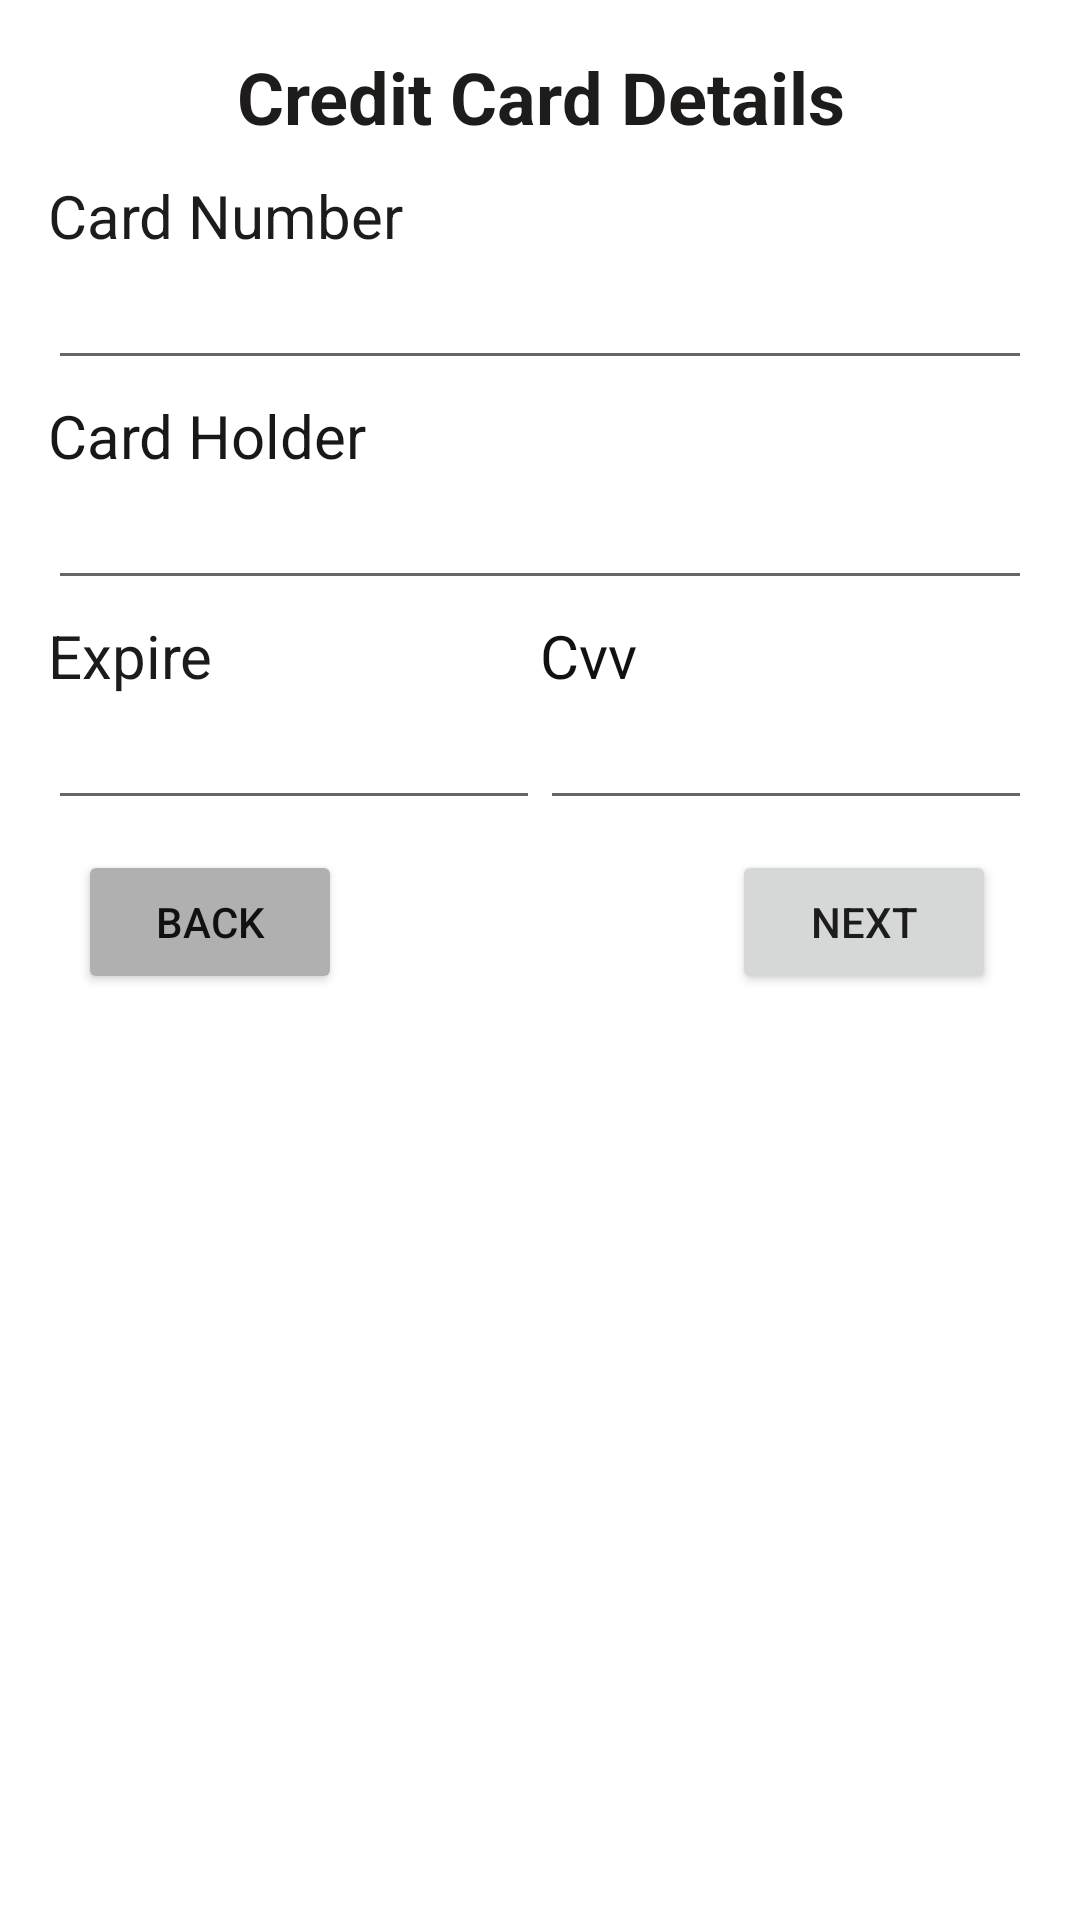

The Android layout XML behind this screen, and the referenced resources:
<!-- AndroidManifest.xml: application theme Theme.PractiseTask -->
<!-- res/layout/activity_credit_card_details.xml -->
<?xml version="1.0" encoding="utf-8"?>
<LinearLayout xmlns:android="http://schemas.android.com/apk/res/android"
    xmlns:app="http://schemas.android.com/apk/res-auto"
    xmlns:tools="http://schemas.android.com/tools"
    android:layout_width="match_parent"
    android:layout_height="match_parent"
    android:orientation="vertical"
    android:padding="16dp"
    tools:context=".CreditCardDetailsActivity">

    <TextView
        android:id="@+id/textView41"
        android:layout_width="match_parent"
        android:layout_height="wrap_content"
        android:gravity="center_horizontal"
        android:text="Credit Card Details"
        android:textColor="#1E1B1B"
        android:textSize="24sp"
        android:textStyle="bold" />

    <TextView
        android:id="@+id/textView44"
        android:layout_width="match_parent"
        android:layout_height="wrap_content"
        android:layout_marginTop="10dp"
        android:text="Card Number"
        android:textColor="#1E1B1B"
        android:textSize="20sp" />

    <EditText
        android:id="@+id/creditcard_number_txt"
        android:layout_width="match_parent"
        android:layout_height="wrap_content"
        android:ems="10"
        android:inputType="textPersonName" />

    <TextView
        android:id="@+id/textView46"
        android:layout_width="match_parent"
        android:layout_height="wrap_content"
        android:layout_marginTop="5dp"
        android:text="Card Holder"
        android:textColor="#191717"
        android:textSize="20sp" />

    <EditText
        android:id="@+id/creditcard_holder_txt"
        android:layout_width="match_parent"
        android:layout_height="wrap_content"
        android:ems="10"
        android:inputType="textPersonName" />

    <LinearLayout
        android:layout_width="match_parent"
        android:layout_height="wrap_content"
        android:orientation="horizontal">

        <TextView
            android:id="@+id/textView48"
            android:layout_width="0dp"
            android:layout_height="wrap_content"
            android:layout_marginTop="5dp"
            android:layout_weight="1"
            android:text="Expire"
            android:textColor="#1C1A1A"
            android:textSize="20sp" />

        <TextView
            android:id="@+id/textView49"
            android:layout_width="0dp"
            android:layout_height="wrap_content"
            android:layout_marginTop="5dp"
            android:layout_weight="1"
            android:text="Cvv"
            android:textColor="#131010"
            android:textSize="20sp" />

    </LinearLayout>

    <LinearLayout
        android:layout_width="match_parent"
        android:layout_height="wrap_content"
        android:orientation="horizontal" />

    <LinearLayout
        android:layout_width="match_parent"
        android:layout_height="wrap_content"
        android:orientation="horizontal">

        <EditText
            android:id="@+id/creditcard_expire_txt"
            android:layout_width="0dp"
            android:layout_height="wrap_content"
            android:layout_weight="1"
            android:ems="10"
            android:inputType="textPersonName" />

        <EditText
            android:id="@+id/creditcard_cvv_txt"
            android:layout_width="0dp"
            android:layout_height="wrap_content"
            android:layout_weight="1"
            android:ems="10"
            android:inputType="textPersonName" />
    </LinearLayout>

    <LinearLayout
        android:layout_width="match_parent"
        android:layout_height="match_parent"
        android:orientation="horizontal">

        <Button
            android:id="@+id/back9_btn"
            android:layout_width="wrap_content"
            android:layout_height="wrap_content"
            android:layout_marginLeft="10dp"
            android:layout_marginTop="10dp"
            android:backgroundTint="#B1B0B0"
            android:text="Back"
            android:textColor="#121010" />

        <Button
            android:id="@+id/next9_btn"
            android:layout_width="wrap_content"
            android:layout_height="wrap_content"
            android:layout_marginLeft="130dp"
            android:layout_marginTop="10dp"
            android:text="Next" />
    </LinearLayout>

</LinearLayout>
<!-- resources referenced by this layout -->
<resources>
  <style name="Theme.PractiseTask" parent="Theme.MaterialComponents.DayNight.DarkActionBar">
          
          <item name="colorPrimary">@color/purple_500</item>
          <item name="colorPrimaryVariant">@color/purple_700</item>
          <item name="colorOnPrimary">@color/white</item>
          
          <item name="colorSecondary">@color/teal_200</item>
          <item name="colorSecondaryVariant">@color/teal_700</item>
          <item name="colorOnSecondary">@color/black</item>
          
          <item name="android:statusBarColor" tools:targetApi="l">?attr/colorPrimaryVariant</item>
          
      </style>
  <!-- not gathered from this repository: default colours our renderer supplied (Android Studio template values) -->
  <color name="purple_500">#FF6200EE</color>
  <color name="purple_700">#FF3700B3</color>
  <color name="teal_200">#FF03DAC5</color>
  <color name="teal_700">#FF018786</color>
  <color name="black">#FF000000</color>
  <color name="white">#FFFFFFFF</color>
</resources>
